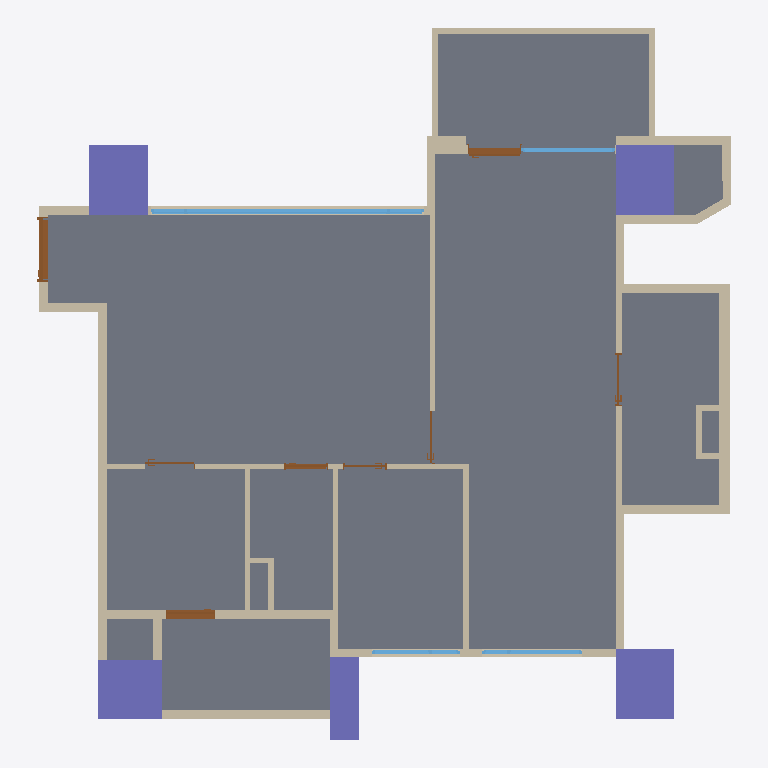
Plan cut of the same IFC building model at storey '12FA3' (level 0.00 m, cut at 1.40 m), seen from above with north up, elements coloured by IFC class: 43 walls (beige), 8 doors (brown), 5 columns (violet), 4 windows (light blue), 1 slab (grey). Cut surfaces are drawn darker.
Extent 11.8 m × 12.1 m × 3.2 m (x, y, z). Storeys (1): 12FA3 at 0.00 m. Elements (66): 43 IfcWall, 8 IfcDoor, 5 IfcColumn, 4 IfcBeam, 4 IfcWindow, 2 IfcSlab.

HEADER;
FILE_DESCRIPTION(('ViewDefinition[DesignTransferView]'),'2;1');
FILE_NAME('12FA3.ifc','2025-11-04T16:33:04+08:00',(''),(''),'IfcOpenShell 0.8.3-post1','Bonsai 0.8.3-post1','');
FILE_SCHEMA(('IFC4'));
ENDSEC;
DATA;
#1=IFCPROJECT('2$4BC6WY19OQc4OxriQsOn',$,'12FA3',$,$,$,$,(#14,#26),#9);
#31=IFCSITE('3705T637X8qOtakJdA4xN2',$,'Taiwan',$,$,#54,$,$,$,$,$,$,$,$);
#37=IFCBUILDING('0mLiPqGR91Yvh$vVMavZYi',$,'KaoHsiung',$,$,#60,$,$,$,$,$,$);
#43=IFCBUILDINGSTOREY('3nIzqPWHn7y8Z_qi4mxKaB',$,'12FA3',$,$,#66,$,$,$,$);
#6813=IFCSLAB('1RnR8emsvDEuoN8HJL_tIt',$,'Slab',$,$,#6821,#6828,$,$);
#4859=IFCCOLUMN('2pk9FWVE16cgrR73eRCCjD',$,'Column',$,$,#4866,#4870,$,$);
#4693=IFCCOLUMN('05T2mctGf2UBLVN4PWCJ6Z',$,'Column',$,$,#4761,#4705,$,$);
#4837=IFCCOLUMN('1OQniROvLAR8t61WVJcu_S',$,'Column',$,$,#4844,#4848,$,$);
#4502=IFCCOLUMN('2qxTNGIpr22hBVaDUhYHsp',$,'Column',$,$,#4574,#4514,$,$);
#2419=IFCWALL('1PNU2oB1T38RN$BBWfi_e8',$,'Wall',$,$,#2462,#2426,$,$);
#4602=IFCCOLUMN('16Y_KzSgn03BmQhWlSCMI3',$,'Column',$,$,#4642,#4614,$,$);
#1145=IFCWALL('0Nga6dM3XFmQgxgy9ITg72',$,'Wall',$,$,#6403,#1151,$,$);
#1091=IFCWALL('2Di1cHIAX1p9L0M0sADbAX',$,'Wall',$,$,#1102,#1097,$,$);
#12374=IFCWINDOW('3OfqwvcyD39AgtTaD2Y0PI',$,'Window',$,$,#13221,#12383,$,1.85000002384186,4.65000009536743,$,.TRIPLE_PANEL_VERTICAL.,$);
#5129=IFCWALL('2ldDdAdqL7tR9ho1hgxWJE',$,'Wall',$,$,#5348,#5140,$,$);
#3355=IFCWALL('03m2TMaIr9rRplHTicGTWC',$,'Wall',$,$,#3628,#3361,$,$);
#1980=IFCWALL('0Gjz8a7Xb60gNNGvF2vE68',$,'Wall',$,$,#2285,#1986,$,$);
#3806=IFCWALL('28o9UqPcTAChlv7gswRyUd',$,'Wall',$,$,#3848,#3812,$,$);
#4096=IFCWALL('21yWoYaG5FqQn8_Km66n9L',$,'Wall',$,$,#4181,#4102,$,$);
#1387=IFCWALL('0mxpNCGcv58gPY0tWydWqQ',$,'Wall',$,$,#1448,#1398,$,$);
#2661=IFCWALL('3lFU_Ia9D5vQ16NEIgxsyd',$,'Wall',$,$,#3275,#2667,$,$);
#4037=IFCWALL('3afDskm4DEkQNgEtjMsBAS',$,'Wall',$,$,#4079,#4043,$,$);
#4452=IFCWALL('1lB7ULJNbAzRd1IFxh9uQA',$,'Wall',$,$,#4463,#4458,$,$);
#2034=IFCWALL('3USmld5YH1bPptkUBxPqtK',$,'Wall',$,$,#2232,#2040,$,$);
#2084=IFCWALL('1m8bBrjGDApeu8TmEH7WA9',$,'Wall',$,$,#2508,#2090,$,$);
#3962=IFCWALL('2MhPCmbDXAOfDdoMf1iy0G',$,'Wall',$,$,#4004,#3968,$,$);
#4414=IFCWALL('0Fg$O5nmb9tvT2815TKXbX',$,'Wall',$,$,#4494,#4420,$,$);
#1926=IFCWALL('1TCVedKKjFo9NQj6KdMhi3',$,'Wall',$,$,#15071,#1932,$,$);
#2965=IFCWALL('2k4qfvKHX0tuix8CHeXrcg',$,'Wall',$,$,#3323,#2971,$,$);
#3380=IFCWALL('3o7tfl9$553OdIdu_03WUp',$,'Wall',$,$,#3568,#3386,$,$);
#3329=IFCWALL('32fqJV_TT4tQoDUTyMlSWf',$,'Wall',$,$,#3610,#3336,$,$);
#1474=IFCWALL('1zr_bumtX0ogfQGf1ngJgO',$,'Wall',$,$,#15092,#1480,$,$);
#2365=IFCWALL('1HuV0CrF150guZgIUdhnBM',$,'Wall',$,$,#2376,#2371,$,$);
#6943=IFCDOOR('1yCq1QA2bCSPwBaSD325eJ',$,'Door',$,$,#11168,#6952,$,2.09999990463257,1.10000002384186,$,.SINGLE_SWING_LEFT.,$);
#1033=IFCWALL('3FRcIINBfDIvYXbR8CQMu1',$,'Wall',$,$,#2526,#1041,$,$);
#3015=IFCWALL('0rfU$sDjTCC81N04TWCpEW',$,'Wall',$,$,#3257,#3021,$,$);
#3752=IFCWALL('20ulE$Me9DYwGO_fO8JIDQ',$,'Wall',$,$,#3763,#3758,$,$);
#4376=IFCWALL('3LOF0ZPnzFUvd6NPFbdor6',$,'Wall',$,$,#5369,#4382,$,$);
#1344=IFCWALL('2oLL3GmqL8evGvOmTJidb3',$,'Wall',$,$,#1386,#1350,$,$);
#3865=IFCWALL('0I_Z8xoQH1lBjWGI5ef2TA',$,'Wall',$,$,#3907,#3871,$,$);
#11476=IFCDOOR('1YnBCpENfBMvIYbhYaVf5f',$,'Door',$,$,#12143,#11485,$,2.09999990463257,0.850000023841858,$,.SINGLE_SWING_RIGHT.,$);
#10111=IFCDOOR('3XZrA3kR5FyxBX6Kr778x2',$,'Door',$,$,#14947,#10120,$,2.20000004768372,0.899999976158142,$,.SLIDING_TO_RIGHT.,$);
#5191=IFCWALL('1a0QRiT6P0sg7peZ494oSb',$,'Wall',$,$,#5413,#5202,$,$);
#15172=IFCWINDOW('2E72p_gZD0Dx$ZTu9JDlaz',$,'Window',$,$,#15633,#15181,$,1.85000002384186,1.70000004768372,$,.TRIPLE_PANEL_RIGHT.,$);
#3714=IFCWALL('2BE_q1Q2f6iglDy3QjkPRL',$,'Wall',$,$,#3725,#3720,$,$);
#13420=IFCWINDOW('1it4uqsH91C8kQsRbDsVXS',$,'Window',$,$,#15050,#13429,$,2.24000000953674,1.60000002384186,$,.SINGLE_PANEL.,$);
#1183=IFCWALL('0oxVj$5G190wDllg0JJef0',$,'Wall',$,$,#2531,#1189,$,$);
#4881=IFCWALL('38auEDS3LBDvEkMVkulLNp',$,'Wall',$,$,#4942,#4892,$,$);
#3629=IFCWALL('3tuJrdrYzFpuDA4dPDKvZI',$,'Wall',$,$,#3713,#3635,$,$);
#15807=IFCWINDOW('19eqG0Dx94XuETLQimvGDX',$,'Window',$,$,#16362,#15816,$,1.85000002384186,1.5,$,.TRIPLE_PANEL_LEFT.,$);
#2990=IFCWALL('08R4PsgIbC3e$Dxk4VdZsB',$,'Wall',$,$,#3328,#2996,$,$);
#1237=IFCWALL('1fkolu7EfA087KzDnWqfko',$,'Wall',$,$,#1298,#1243,$,$);
#5740=IFCWALL('02fBIY1R50l8yg4MnYSDfG',$,'Wall',$,$,#5896,#5746,$,$);
#5922=IFCWALL('31IClRwfL8YRqIqJOMq0Kp',$,'Wall',$,$,#6145,#5928,$,$);
#8031=IFCDOOR('0FHigRyh97ePCFkPBcW_qQ',$,'Door',$,$,#12373,#8040,$,2.09999990463257,0.75,$,.SINGLE_SWING_LEFT.,$);
#4322=IFCWALL('1_ZdySySDBVQPvfOBQmIwr',$,'Wall',$,$,#5390,#4328,$,$);
#3924=IFCWALL('0awPjlMj93jfWDbHrFYQUJ',$,'Wall',$,$,#3935,#3930,$,$);
#1499=IFCWALL('0E4cqW3g5B7P7h0EP$pBZO',$,'Wall',$,$,#1826,#1505,$,$);
#9683=IFCDOOR('1hnAIIS_HF3xLxnw8XxJWX',$,'Door',$,$,#11274,#9692,$,2.09999990463257,0.899999976158142,$,.SINGLE_SWING_LEFT.,$);
#9242=IFCDOOR('0NaapiMB9FphHCsAT7aJtK',$,'Door',$,$,#11071,#9251,$,2.09999990463257,0.899999976158142,$,.SLIDING_TO_LEFT.,$);
#8577=IFCDOOR('044H2zwzXFFP6OJCJKOXs0',$,'Door',$,$,#10802,#8586,$,2.09999990463257,0.75,$,.SINGLE_SWING_RIGHT.,$);
#7616=IFCDOOR('1qZXtsznXBGf1_J8xyd0vt',$,'Door',$,$,#10994,#7625,$,2.29999995231628,0.850000023841858,$,.SLIDING_TO_LEFT.,$);
#5947=IFCWALL('0UVtWfODP3VAFN_woGN4FD',$,'Wall',$,$,#6103,#5953,$,$);
#5897=IFCWALL('3q4_iB4vTCnwwvwjarpMVS',$,'Wall',$,$,#6126,#5903,$,$);
#5715=IFCWALL('2qCQPRiG15HBk8d00iSqwz',$,'Wall',$,$,#5859,#5721,$,$);
ENDSEC;